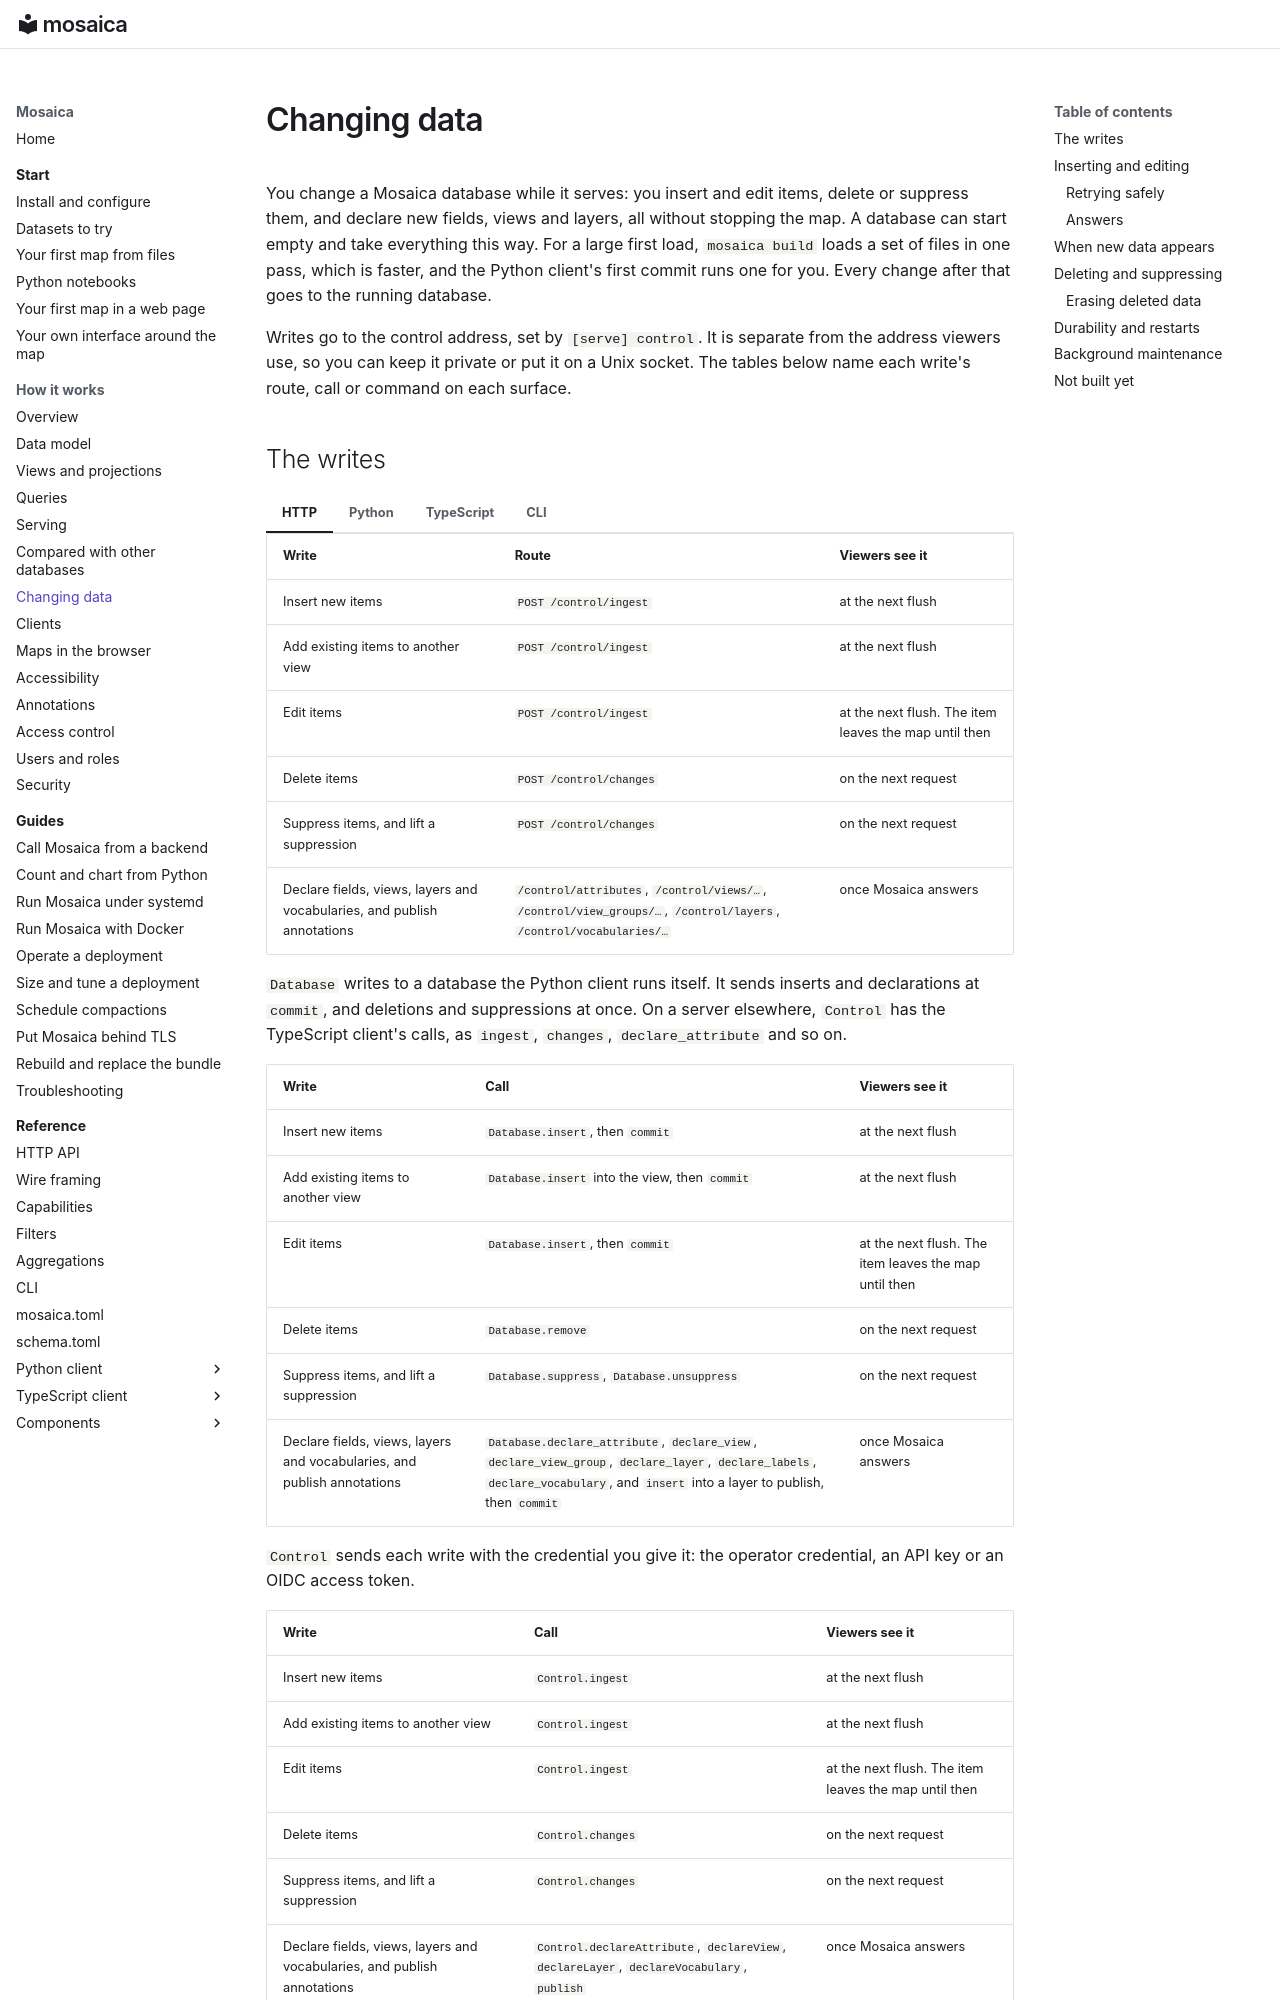

repository: mosaicadb/mosaica · page: system/write-path/index.html · generator: mkdocs

# Changing data

You change a Mosaica database while it serves: you insert and edit items, delete or suppress them, and declare new fields, views and layers, all without stopping the map. A database can start empty and take everything this way. For a large first load, `mosaica build` loads a set of files in one pass, which is faster, and the Python client's first commit runs one for you. Every change after that goes to the running database.

Writes go to the control address, set by `[serve] control`. It is separate from the address viewers use, so you can keep it private or put it on a Unix socket. The tables below name each write's route, call or command on each surface.

## The writes

=== "HTTP"

    | Write | Route | Viewers see it |
    |---|---|---|
    | Insert new items | `POST /control/ingest` | at the next flush |
    | Add existing items to another view | `POST /control/ingest` | at the next flush |
    | Edit items | `POST /control/ingest` | at the next flush. The item leaves the map until then |
    | Delete items | `POST /control/changes` | on the next request |
    | Suppress items, and lift a suppression | `POST /control/changes` | on the next request |
    | Declare fields, views, layers and vocabularies, and publish annotations | `/control/attributes`, `/control/views/…`, `/control/view_groups/…`, `/control/layers`, `/control/vocabularies/…` | once Mosaica answers |

=== "Python"

    `Database` writes to a database the Python client runs itself. It sends inserts and declarations at `commit`, and deletions and suppressions at once. On a server elsewhere, `Control` has the TypeScript client's calls, as `ingest`, `changes`, `declare_attribute` and so on.

    | Write | Call | Viewers see it |
    |---|---|---|
    | Insert new items | `Database.insert`, then `commit` | at the next flush |
    | Add existing items to another view | `Database.insert` into the view, then `commit` | at the next flush |
    | Edit items | `Database.insert`, then `commit` | at the next flush. The item leaves the map until then |
    | Delete items | `Database.remove` | on the next request |
    | Suppress items, and lift a suppression | `Database.suppress`, `Database.unsuppress` | on the next request |
    | Declare fields, views, layers and vocabularies, and publish annotations | `Database.declare_attribute`, `declare_view`, `declare_view_group`, `declare_layer`, `declare_labels`, `declare_vocabulary`, and `insert` into a layer to publish, then `commit` | once Mosaica answers |

=== "TypeScript"

    `Control` sends each write with the credential you give it: the operator credential, an API key or an OIDC access token.

    | Write | Call | Viewers see it |
    |---|---|---|
    | Insert new items | `Control.ingest` | at the next flush |
    | Add existing items to another view | `Control.ingest` | at the next flush |
    | Edit items | `Control.ingest` | at the next flush. The item leaves the map until then |
    | Delete items | `Control.changes` | on the next request |
    | Suppress items, and lift a suppression | `Control.changes` | on the next request |
    | Declare fields, views, layers and vocabularies, and publish annotations | `Control.declareAttribute`, `declareView`, `declareLayer`, `declareVocabulary`, `publish` | once Mosaica answers |

=== "CLI"

    | Write | Command | Viewers see it |
    |---|---|---|
    | Insert new items | `mosaica insert` | at the next flush |
    | Add existing items to another view | `mosaica insert --view` | at the next flush |
    | Edit items | `mosaica insert` | at the next flush. The item leaves the map until then |
    | Delete items | `mosaica delete` | on the next request |
    | Suppress items, and lift a suppression | `mosaica suppress`, `mosaica unsuppress` | on the next request |
    | Declare fields, views, layers and vocabularies, and publish annotations | `mosaica declare`, `mosaica publish` | once the server answers |

New and edited items reach the map at the next **flush**, which runs every 90 seconds by default, or sooner once 40,000 items are waiting. [When new data appears](#when-new-data-appears) explains how to see a write sooner.
